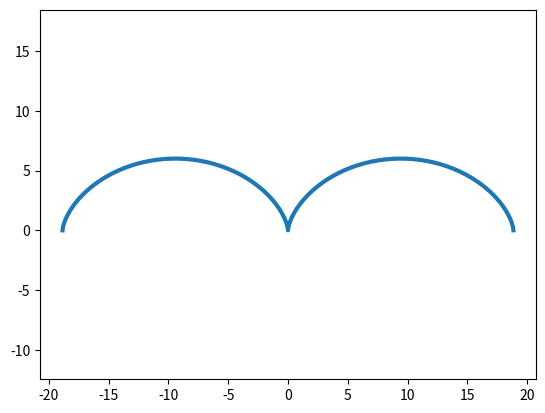

The matplotlib source for this figure:
import matplotlib.pyplot as plt
import numpy as np

t = np.arange(-2*np.pi, 2*np.pi, 0.1) 
R = 3

x = R * ( t - np.sin(t))
y = R * ( 1 - np.cos(t)) 

plt.plot(x, y, ls='-', lw=3)
 
plt.axis('equal')
 
plt.savefig('pic_6.png')